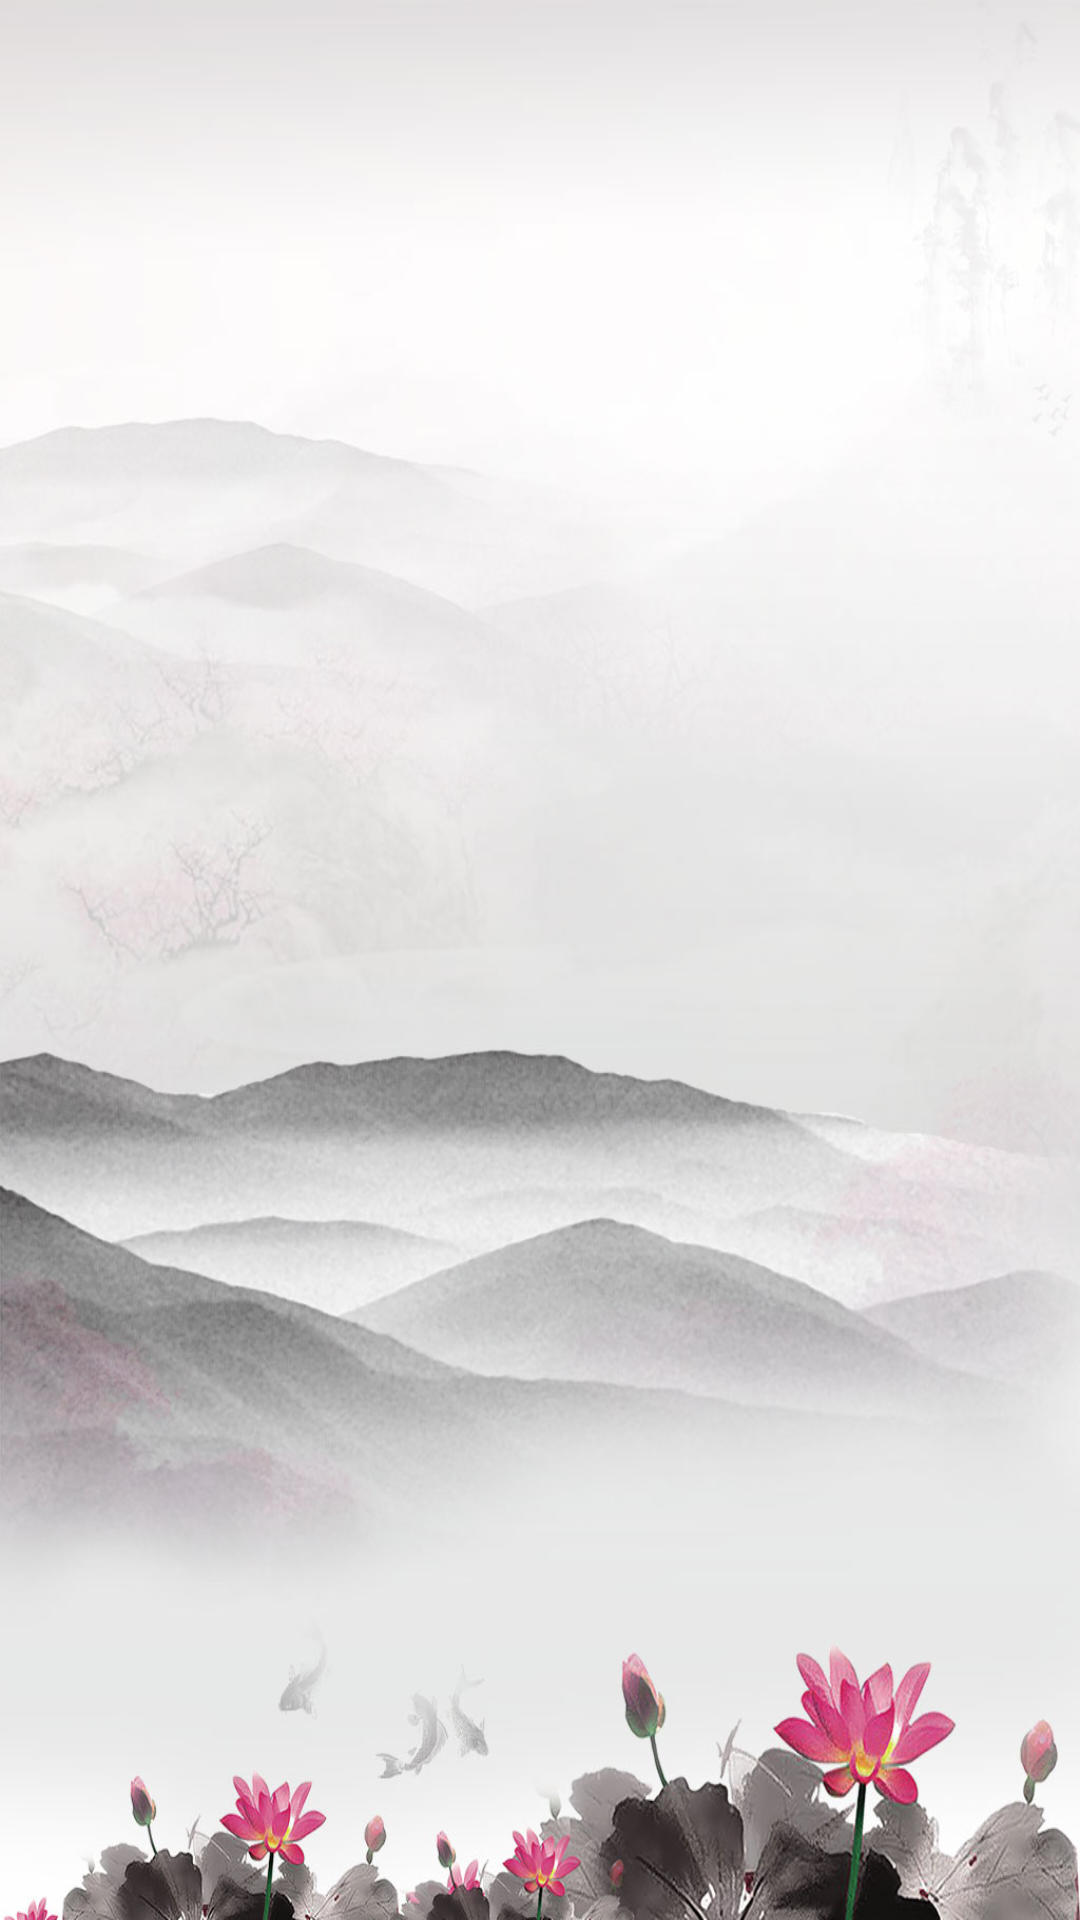

Here is an Android app screen rendered from its layout file. Give the layout XML and the strings, colors and styles it references.
<!-- AndroidManifest.xml: application theme MainTheme -->
<!-- res/layout/fragment_nature_page1.xml -->
<?xml version="1.0" encoding="utf-8"?>
<androidx.constraintlayout.widget.ConstraintLayout xmlns:android="http://schemas.android.com/apk/res/android"
    android:layout_width="match_parent"
    android:layout_height="match_parent">

    <ImageView
        android:id="@+id/img_nature_page1"
        android:layout_width="match_parent"
        android:layout_height="match_parent"
        android:src="@drawable/mountains"
        android:scaleType="fitXY"
        android:contentDescription="@string/mountains" />


</androidx.constraintlayout.widget.ConstraintLayout>
<!-- resources referenced by this layout -->
<resources>
  <!-- drawable mountains: jpg bitmap (drawable, 103912 bytes) -->
  <string name="mountains">Mountains</string>
  <style name="MainTheme" parent="Theme.MaterialComponents.Light.NoActionBar">
          
          <item name="colorPrimary">@color/secColor</item>
          <item name="colorPrimaryDark">@color/secDarkColor</item>
          <item name="colorAccent">@color/secAccentColor</item>
          <item name="android:textColorPrimary">@color/primaryTextColor</item>
          <item name="android:windowBackground">@color/secWindowBackground</item>
          <item name="android:navigationBarColor">@color/secNavBarColor</item>
      </style>
  <color name="secColor">#039be5</color>
  <color name="secDarkColor">#8aacc8</color>
  <color name="secAccentColor">#ffa000</color>
  <color name="primaryTextColor">#000000</color>
  <color name="secWindowBackground">#eeeeee</color>
  <color name="secNavBarColor">#bbdefb</color>
</resources>
